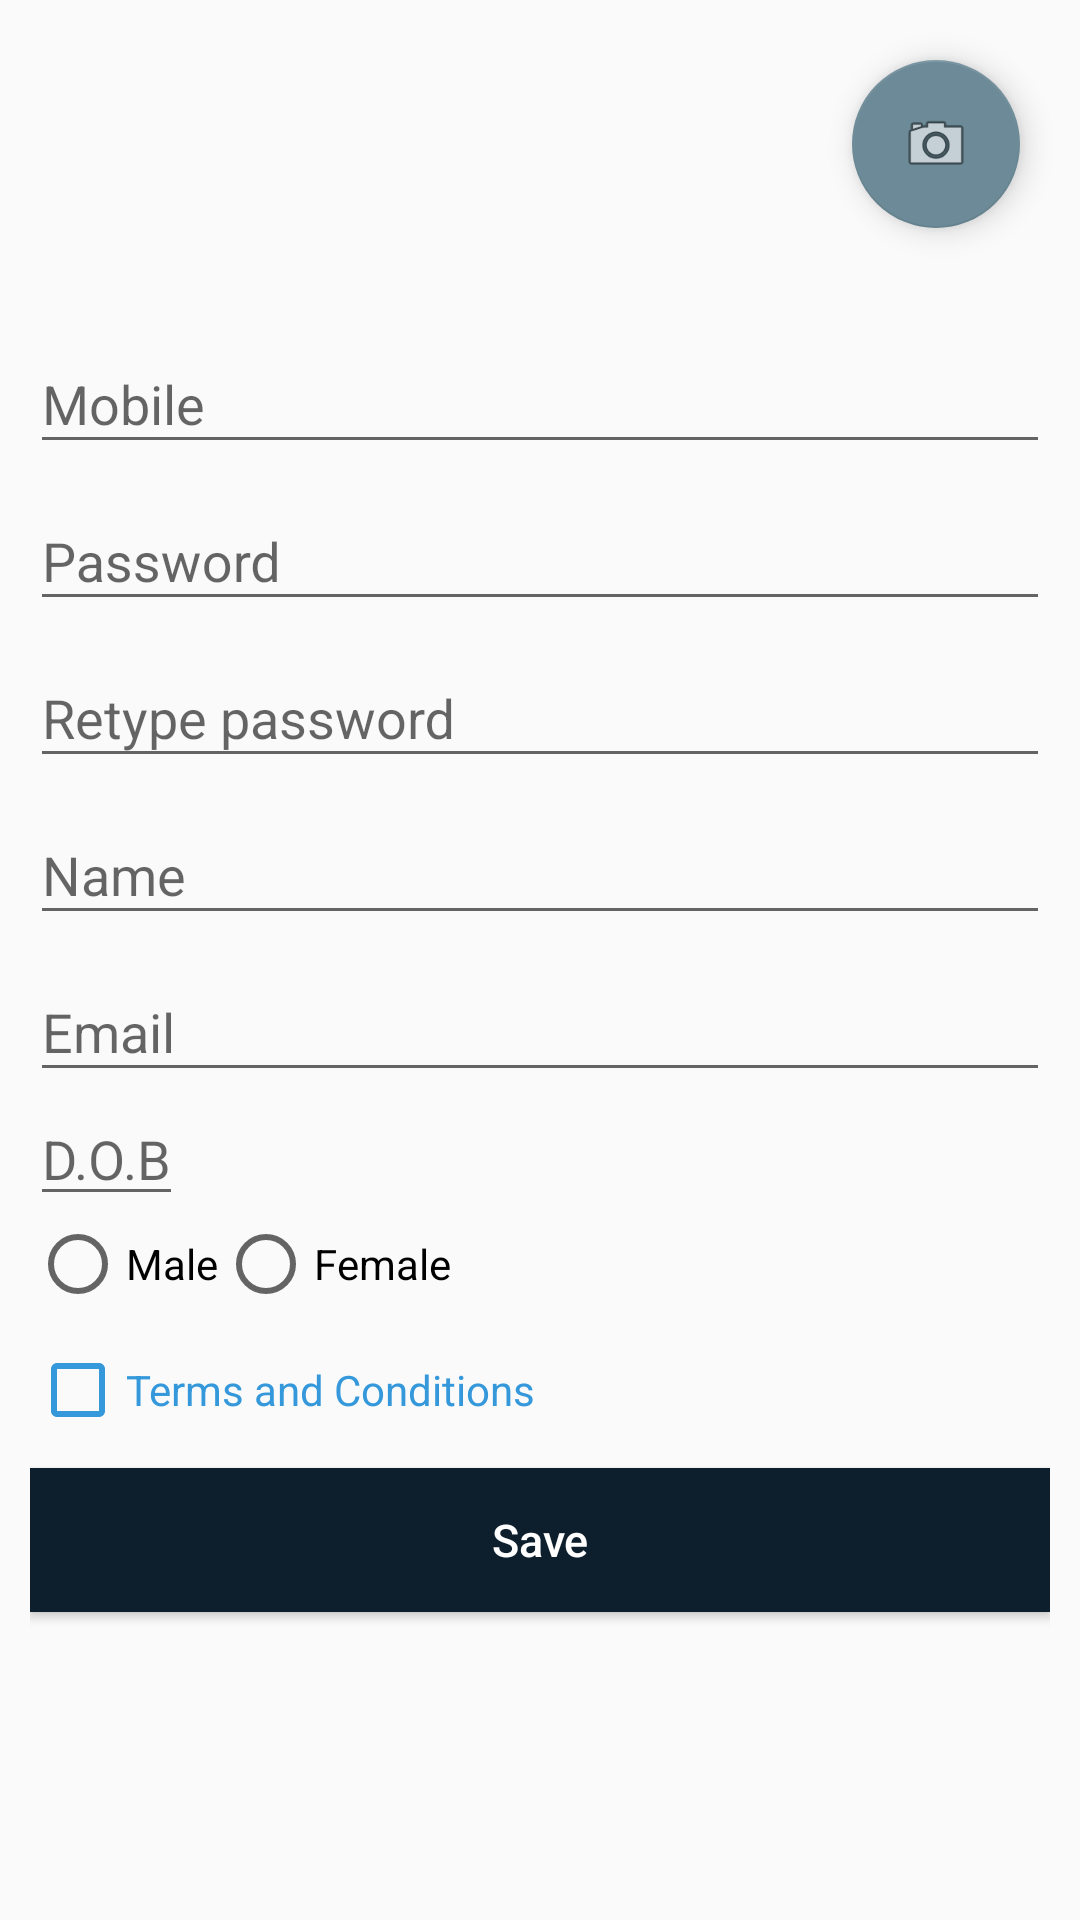

Reconstruct the res/layout file that produces this screen, plus the resources it refers to.
<!-- AndroidManifest.xml: activity theme AppTheme -->
<!-- res/layout/activity_signup.xml -->
<?xml version="1.0" encoding="utf-8"?>
<android.support.design.widget.CoordinatorLayout xmlns:android="http://schemas.android.com/apk/res/android"
    xmlns:app="http://schemas.android.com/apk/res-auto"
    android:layout_width="match_parent"
    android:layout_height="match_parent"
    xmlns:tools="http://schemas.android.com/tools"
    app:layout_behavior="@string/appbar_scrolling_view_behavior"
    tools:context="com.lyftoxi.lyftoxi.SignupActivity"
    >

    <LinearLayout
        android:id="@+id/signupRootLayout"
        android:layout_width="match_parent"
        android:layout_height="match_parent"
        android:layout_margin="10dp"
        android:gravity="center"
        android:orientation="vertical">

        <LinearLayout
            android:focusable="true"
            android:focusableInTouchMode="true"
            android:layout_width="0px"
            android:layout_height="0px">
        </LinearLayout>
        <android.support.design.widget.TextInputLayout
            android:id="@+id/layout_signupMobileNo"
            android:layout_width="match_parent"
            android:layout_height="wrap_content">
            <EditText
                android:layout_width="match_parent"
                android:layout_height="wrap_content"
                android:hint="@string/mobile"
                android:inputType="phone"
                android:id="@+id/signupMobile"
                 />
        </android.support.design.widget.TextInputLayout>
        <android.support.design.widget.TextInputLayout
            android:id="@+id/layout_signupPassword"
            android:layout_width="match_parent"
            android:layout_height="wrap_content">
            <EditText
                android:layout_width="match_parent"
                android:layout_height="wrap_content"
                android:inputType="textPassword"
                android:hint="@string/password"
                android:id="@+id/signupPassword" />
        </android.support.design.widget.TextInputLayout>
        <android.support.design.widget.TextInputLayout
            android:id="@+id/layout_signupConfirmPassword"
            android:layout_width="match_parent"
            android:layout_height="wrap_content">
            <EditText
                android:layout_width="match_parent"
                android:layout_height="wrap_content"
                android:inputType="textPassword"
                android:hint="@string/retype_password"
                android:id="@+id/signupConfirmPassword" />
        </android.support.design.widget.TextInputLayout>
        <android.support.design.widget.TextInputLayout
            android:id="@+id/layout_signupPersonName"
            android:layout_width="match_parent"
            android:layout_height="wrap_content">
            <EditText
                android:layout_width="match_parent"
                android:layout_height="wrap_content"
                android:inputType="textPersonName"
                android:hint="@string/name"
                android:id="@+id/signupName"/>
        </android.support.design.widget.TextInputLayout>
        <android.support.design.widget.TextInputLayout
            android:id="@+id/layout_signupEmailAddress"
            android:layout_width="match_parent"
            android:layout_height="wrap_content">
            <EditText
                android:layout_width="match_parent"
                android:layout_height="wrap_content"
                android:inputType="textEmailAddress"
                android:hint="@string/email"
                android:id="@+id/signupEmail"
                />
        </android.support.design.widget.TextInputLayout>

    <LinearLayout
        android:layout_width="match_parent"
        android:layout_height="wrap_content"
        android:orientation="horizontal"
        android:gravity="left|center_horizontal">
        <EditText
            android:layout_width="wrap_content"
            android:layout_height="wrap_content"
            android:inputType="date"
            android:hint="@string/dob"
            android:id="@+id/signupDob"
            />
        <ImageButton
            android:id="@+id/signupDatePicker"
            android:layout_width="wrap_content"
            android:layout_height="wrap_content"
            android:layout_marginLeft="5dp"
            android:layout_marginTop="10dp"
            android:background="@android:color/transparent"
            android:src="@drawable/ic_date_range_black_24dp"
            android:tint="@color/primaryDark"
            />
        </LinearLayout>

        <LinearLayout
            android:layout_width="match_parent"
            android:layout_height="wrap_content"
            android:orientation="horizontal"
            android:gravity="left|center_horizontal">

            <RadioGroup
                android:layout_width="wrap_content"
                android:layout_height="wrap_content"
                android:layout_marginTop="10dp"
                android:layout_gravity="center_horizontal"
                android:id="@+id/signupSex"
                android:orientation="horizontal">


                <RadioButton android:id="@+id/signupRadioMale"
                    android:layout_width="wrap_content"
                    android:layout_height="wrap_content"
                    android:text="@string/male"
                   />
                <RadioButton android:id="@+id/signupRadioFemale"
                    android:layout_width="wrap_content"
                    android:layout_height="wrap_content"
                    android:text="@string/female"
                    />
            </RadioGroup>
        </LinearLayout>

        <CheckBox android:id="@+id/signupTnCaccept"
            android:layout_width="match_parent"
            android:layout_height="wrap_content"
            android:text="@string/tnc"
            android:textColor="@color/checkboxEnabled"
            android:buttonTint="@color/checkboxEnabled"
            />

        <Button
            style="@style/button"
            android:id="@+id/buttonSighup"
            android:text="@string/save"
            android:onClick="signUp"
            />
        
 

    </LinearLayout>

    <android.support.design.widget.FloatingActionButton
        android:layout_width="wrap_content"
        android:layout_height="wrap_content"
        android:id="@+id/signupProfilePic"

        android:background="@color/primaryButtonBackgroundColor"

        android:src="@android:drawable/ic_menu_camera"
        android:layout_margin="20dp"

        app:layout_anchor="@id/signupRootLayout"
        app:layout_anchorGravity="top|right|end"
        />

</android.support.design.widget.CoordinatorLayout>
<!-- resources referenced by this layout -->
<resources>
  <item name="checkboxEnabled" type="color">#3498DB</item>
  <item name="primaryButtonBackgroundColor" type="color">#0d1f2d</item>
  <item name="primaryButtonTextColor" type="color">#ffffff</item>
  <item name="primaryDark" type="color">#267997</item>
  <string name="dob">D.O.B</string>
  <string name="email">Email</string>
  <string name="female">Female</string>
  <string name="male">Male</string>
  <string name="mobile">Mobile</string>
  <string name="name">Name</string>
  <string name="password">Password</string>
  <string name="retype_password">Retype password</string>
  <string name="save">Save</string>
  <string name="tnc">Terms and Conditions</string>
  <style name="button">
          <item name="android:layout_width">match_parent</item>
          <item name="android:layout_height">wrap_content</item>
          <item name="android:background">@color/primaryButtonBackgroundColor</item>
          <item name="android:textColor">@color/primaryButtonTextColor</item>
          <item name="android:textSize">15sp</item>
          <item name="android:layout_marginTop">10dp</item>
          <item name="android:textAllCaps">false</item>
  
      </style>
  <style name="AppTheme" parent="AppTheme.Base">
  
      </style>
  <style name="AppTheme.Base" parent="Theme.AppCompat.Light.NoActionBar">
          <item name="colorPrimary">@color/primary</item>
          <item name="colorPrimaryDark">@color/primaryDark</item>
          <item name="colorAccent">@color/accent</item>
      </style>
  <item name="primary" type="color">#2b89ab</item>
  <color name="accent">#6c8a97</color>
</resources>
